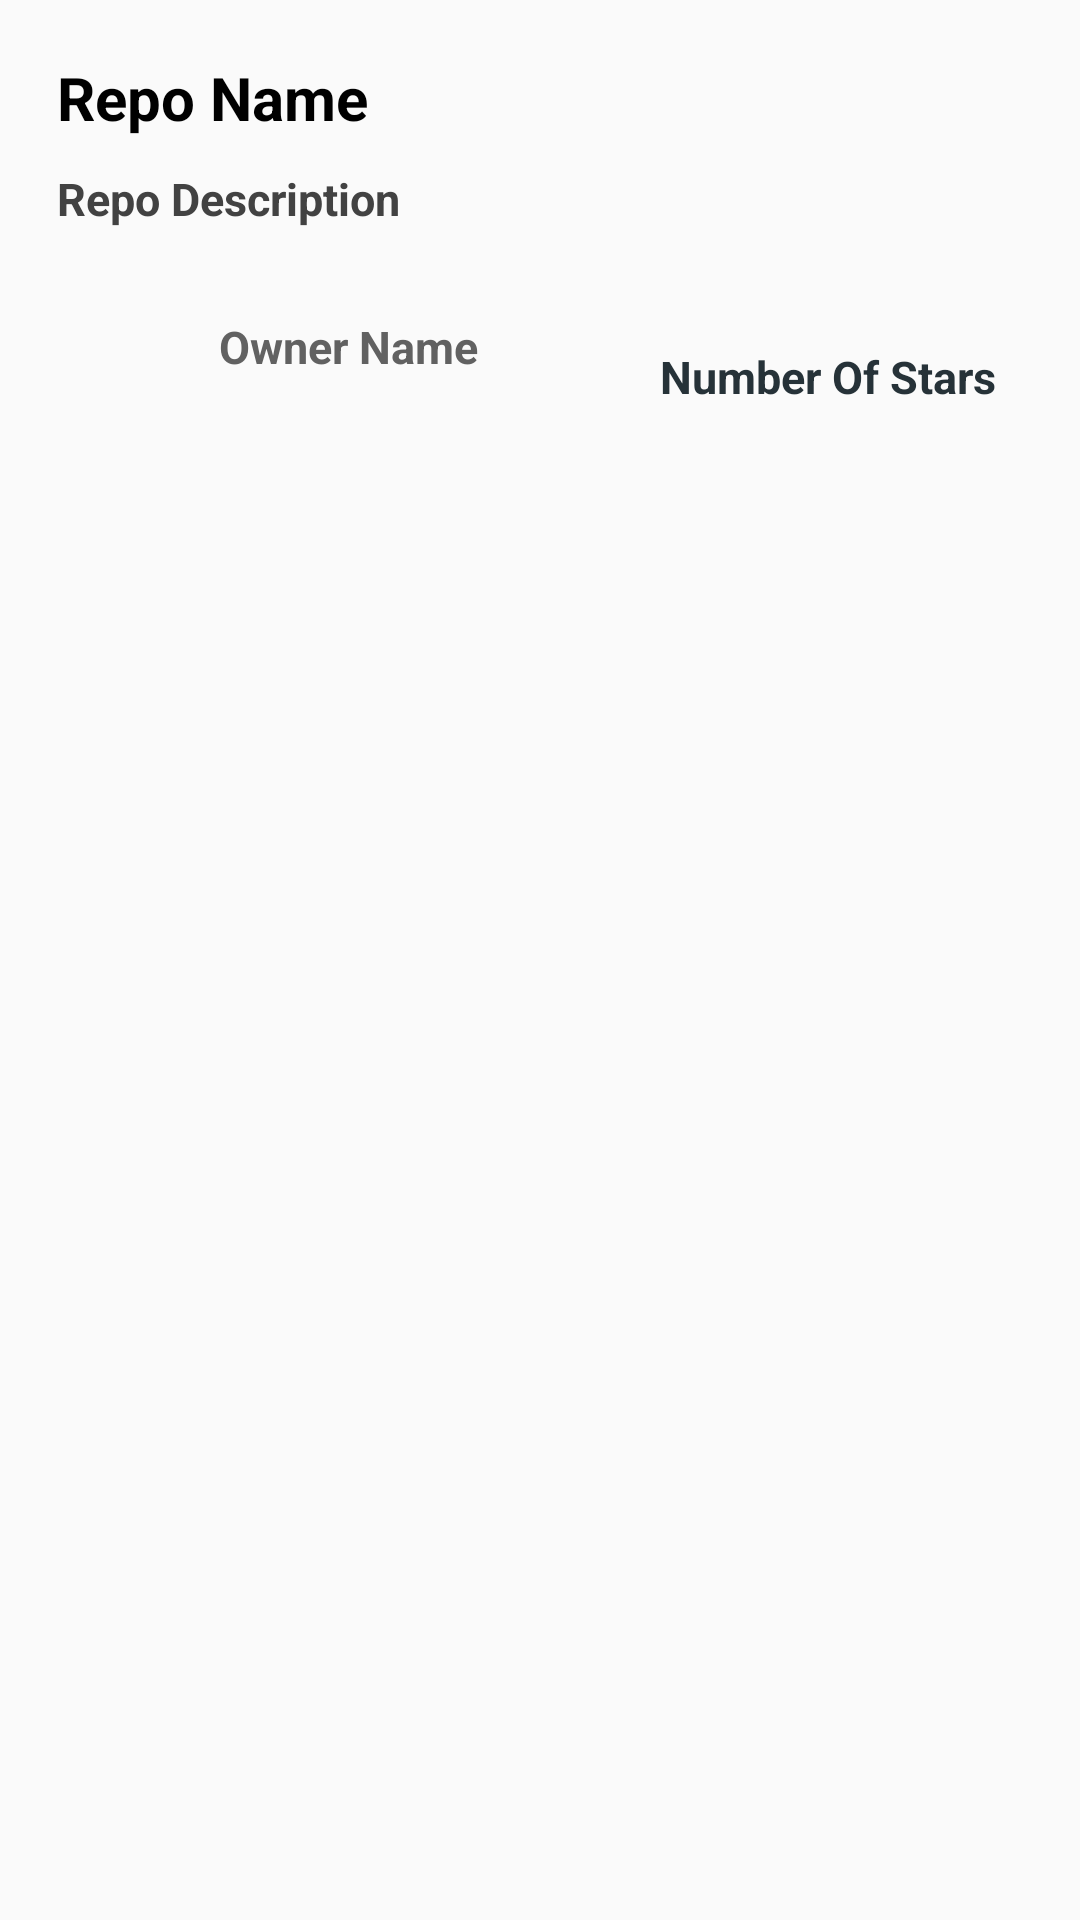

Reconstruct the res/layout file that produces this screen, plus the resources it refers to.
<!-- AndroidManifest.xml: application theme AppTheme -->
<!-- res/layout/repository_item.xml -->
<?xml version="1.0" encoding="utf-8"?>
<LinearLayout
    xmlns:android="http://schemas.android.com/apk/res/android"
    android:layout_width="match_parent"
    android:layout_height="wrap_content"
    android:orientation="horizontal"
    android:padding="14dp">

    <LinearLayout
        android:layout_width="match_parent"
        android:layout_height="wrap_content"
        android:orientation="vertical">

        <TextView
            android:id="@+id/repo_name"
            android:layout_width="match_parent"
            android:layout_height="wrap_content"
            android:layout_margin="5dp"
            android:text="Repo Name"
            android:textColor="@color/repo_name_text_color"
            android:textSize="@dimen/large_text"
            android:textStyle="bold" />

        <TextView
            android:id="@+id/repo_description"
            android:layout_width="match_parent"
            android:layout_height="wrap_content"
            android:layout_margin="5dp"
            android:text="Repo Description"
            android:textColor="@color/repo_description_text_color"
            android:textSize="@dimen/medium_text"
            android:textStyle="bold" />

        <RelativeLayout
            android:layout_width="match_parent"
            android:layout_height="wrap_content"
            android:orientation="horizontal"
            android:padding="14dp">

            <ImageView
                android:id="@+id/star_image"
                android:layout_width="@dimen/star_image_size"
                android:layout_height="@dimen/star_image_size"
                android:layout_marginTop="20dp"
                android:src="@drawable/ic_star"
                android:layout_toLeftOf="@+id/repo_stargazers" />

            <TextView
                android:id="@+id/repo_stargazers"
                android:layout_width="wrap_content"
                android:layout_height="wrap_content"
                android:text="Number Of Stars"
                android:textColor="@color/repo_stars_text_color"
                android:textSize="@dimen/medium_text"
                android:textStyle="bold"
                android:layout_alignParentRight="true"
                android:layout_marginTop="20dp"/>

            <ImageView
                android:id="@+id/owner_avatar_image"
                android:layout_width="@dimen/avatar_image_size"
                android:layout_height="@dimen/avatar_image_size"
                android:layout_alignParentLeft="true"
                android:src="@drawable/ic_launcher_background" />

            <TextView
                android:id="@+id/owner_name"
                android:layout_width="wrap_content"
                android:layout_height="wrap_content"
                android:text="Owner Name"
                android:textColor="@color/owner_name_text_color"
                android:textSize="@dimen/medium_text"
                android:textStyle="bold"
                android:layout_marginLeft="5dp"
                android:layout_marginTop="10dp"
                android:layout_toRightOf="@+id/owner_avatar_image"/>

        </RelativeLayout>

    </LinearLayout>

</LinearLayout>
<!-- resources referenced by this layout -->
<resources>
  <color name="owner_name_text_color">#616161</color>
  <color name="repo_description_text_color">#424242</color>
  <color name="repo_name_text_color">#000000</color>
  <color name="repo_stars_text_color">#263238</color>
  <dimen name="avatar_image_size">40dp</dimen>
  <dimen name="large_text">20sp</dimen>
  <dimen name="medium_text">15sp</dimen>
  <dimen name="star_image_size">20dp</dimen>
  <style name="AppTheme" parent="Theme.AppCompat.Light.DarkActionBar">
          
          <item name="colorPrimary">@color/colorPrimary</item>
          <item name="colorPrimaryDark">@color/colorPrimaryDark</item>
          <item name="colorAccent">@color/colorAccent</item>
          <item name="windowActionBar">false</item>
          <item name="windowNoTitle">true</item>
      </style>
  <color name="colorPrimary">#3F51B5</color>
  <color name="colorPrimaryDark">#303F9F</color>
  <color name="colorAccent">#FF4081</color>
</resources>
